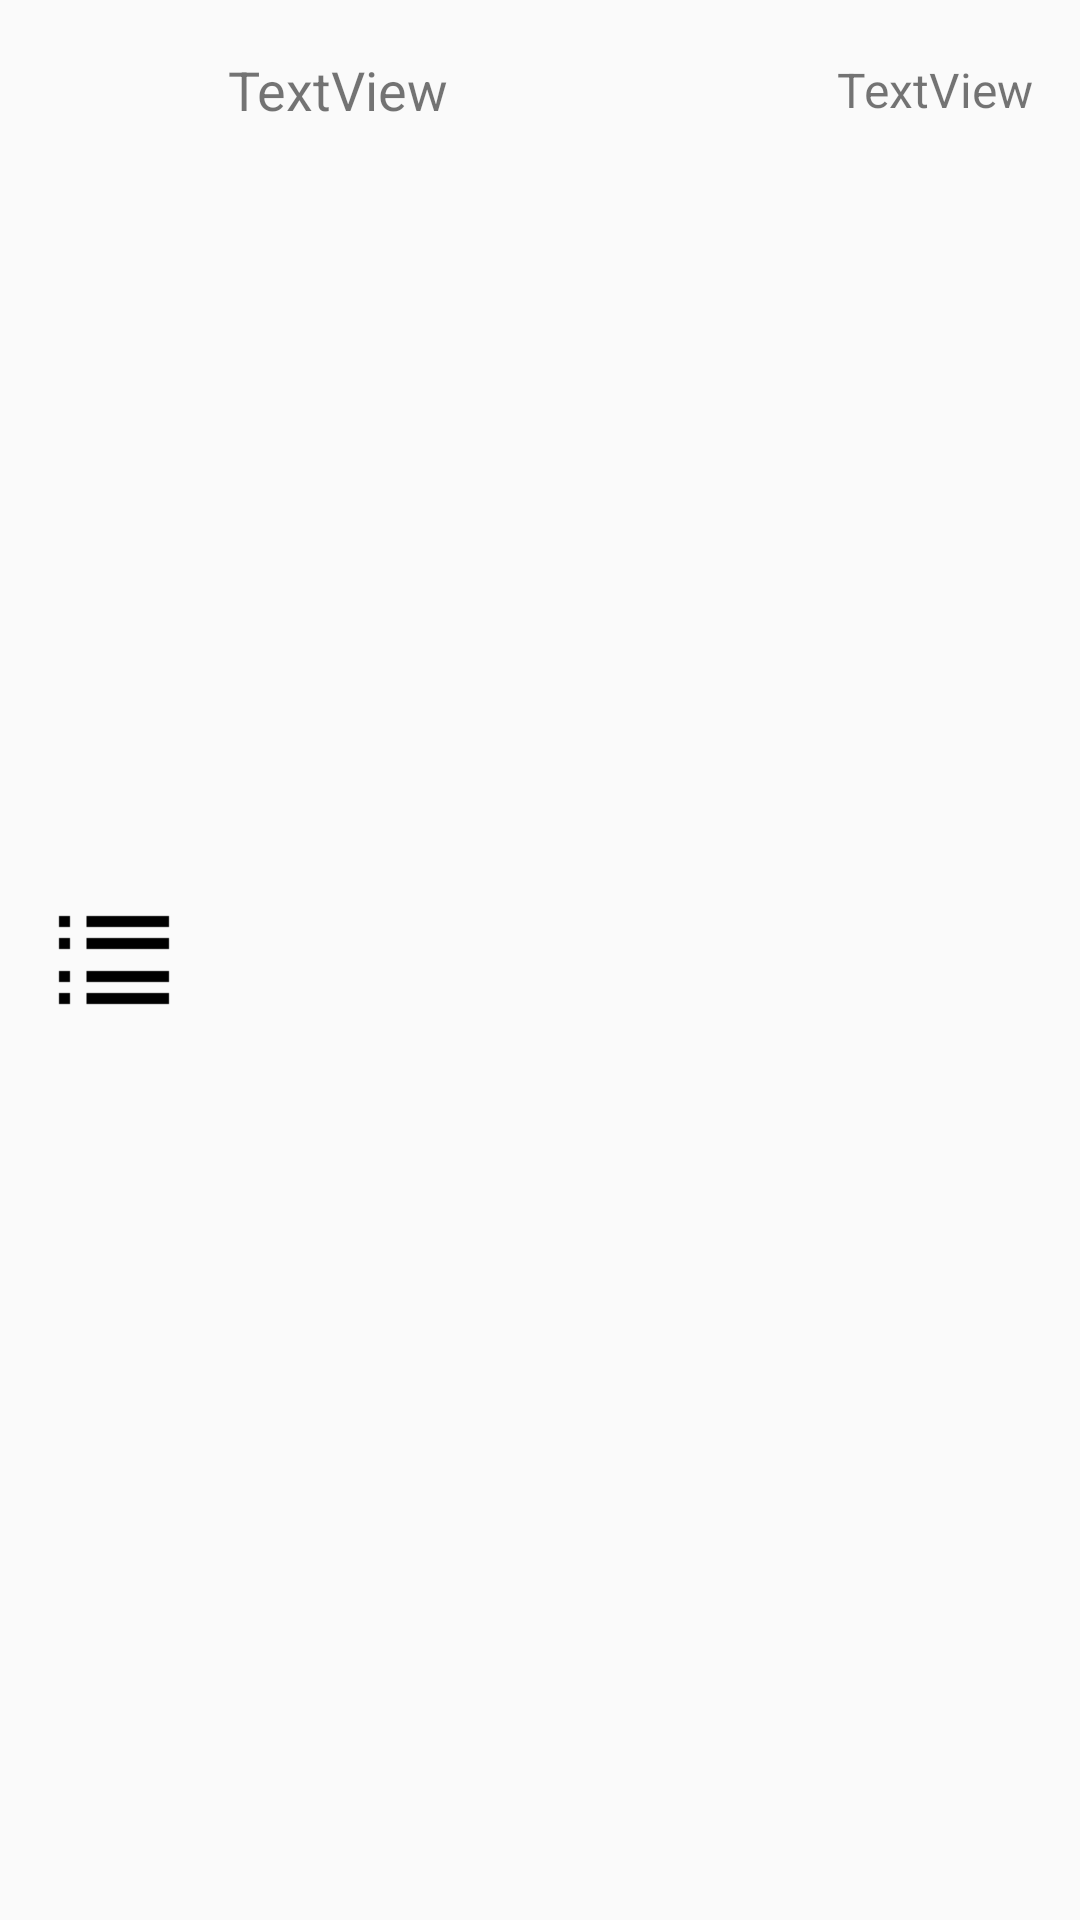

Write the Android layout XML for this screen, with the resource values it uses.
<!-- AndroidManifest.xml: application theme AppTheme -->
<!-- res/layout/history_lv_line.xml -->
<?xml version="1.0" encoding="utf-8"?>
<android.support.constraint.ConstraintLayout
    xmlns:android="http://schemas.android.com/apk/res/android"
    xmlns:app="http://schemas.android.com/apk/res-auto"
    xmlns:tools="http://schemas.android.com/tools"
    android:layout_width="match_parent"
    android:layout_height="match_parent">

    <ImageView
        android:id="@+id/imageView2"
        android:layout_width="44dp"
        android:layout_height="44dp"
        android:layout_marginBottom="8dp"
        android:layout_marginStart="16dp"
        android:layout_marginTop="8dp"
        android:layout_weight="1"
        app:layout_constraintBottom_toBottomOf="parent"
        app:layout_constraintStart_toStartOf="parent"
        app:layout_constraintTop_toTopOf="parent"
        app:srcCompat="@drawable/icons8_questionnaire96" />

    <LinearLayout
        android:layout_width="0dp"
        android:layout_height="44dp"
        android:layout_marginEnd="16dp"
        android:layout_marginStart="16dp"
        android:layout_marginTop="8dp"
        android:orientation="horizontal"
        app:layout_constraintEnd_toEndOf="parent"
        app:layout_constraintHorizontal_bias="0.0"
        app:layout_constraintStart_toEndOf="@+id/imageView2"
        app:layout_constraintTop_toTopOf="parent">

        <TextView
            android:id="@+id/histDate"
            android:layout_width="wrap_content"
            android:layout_height="match_parent"
            android:layout_weight="1"
            android:gravity="center_vertical"
            android:text="TextView"
            android:textSize="18sp" />

        <TextView
            android:id="@+id/histTime"
            android:layout_width="wrap_content"
            android:layout_height="match_parent"
            android:layout_weight="1"
            android:gravity="center_vertical"
            android:text="TextView"
            android:textAlignment="viewEnd"
            android:textSize="16sp" />
    </LinearLayout>
</android.support.constraint.ConstraintLayout>
<!-- resources referenced by this layout -->
<resources>
  <!-- drawable icons8_questionnaire96: png bitmap (drawable, 281 bytes) -->
  <style name="AppTheme" parent="Theme.AppCompat.Light.DarkActionBar">
          
          <item name="colorPrimary">@color/colorPrimary</item>
          <item name="colorPrimaryDark">@color/colorPrimaryDark</item>
          <item name="colorAccent">@color/colorAccent</item>
          <item name="drawerArrowStyle">@style/DrawerArrowStyle</item>
      </style>
  <color name="colorPrimary">#edd100</color>
  <color name="colorPrimaryDark">#c6af00</color>
  <color name="colorAccent">#FF4081</color>
  <style name="DrawerArrowStyle" parent="Widget.AppCompat.DrawerArrowToggle">
          <item name="color">@android:color/white</item>
      </style>
</resources>
